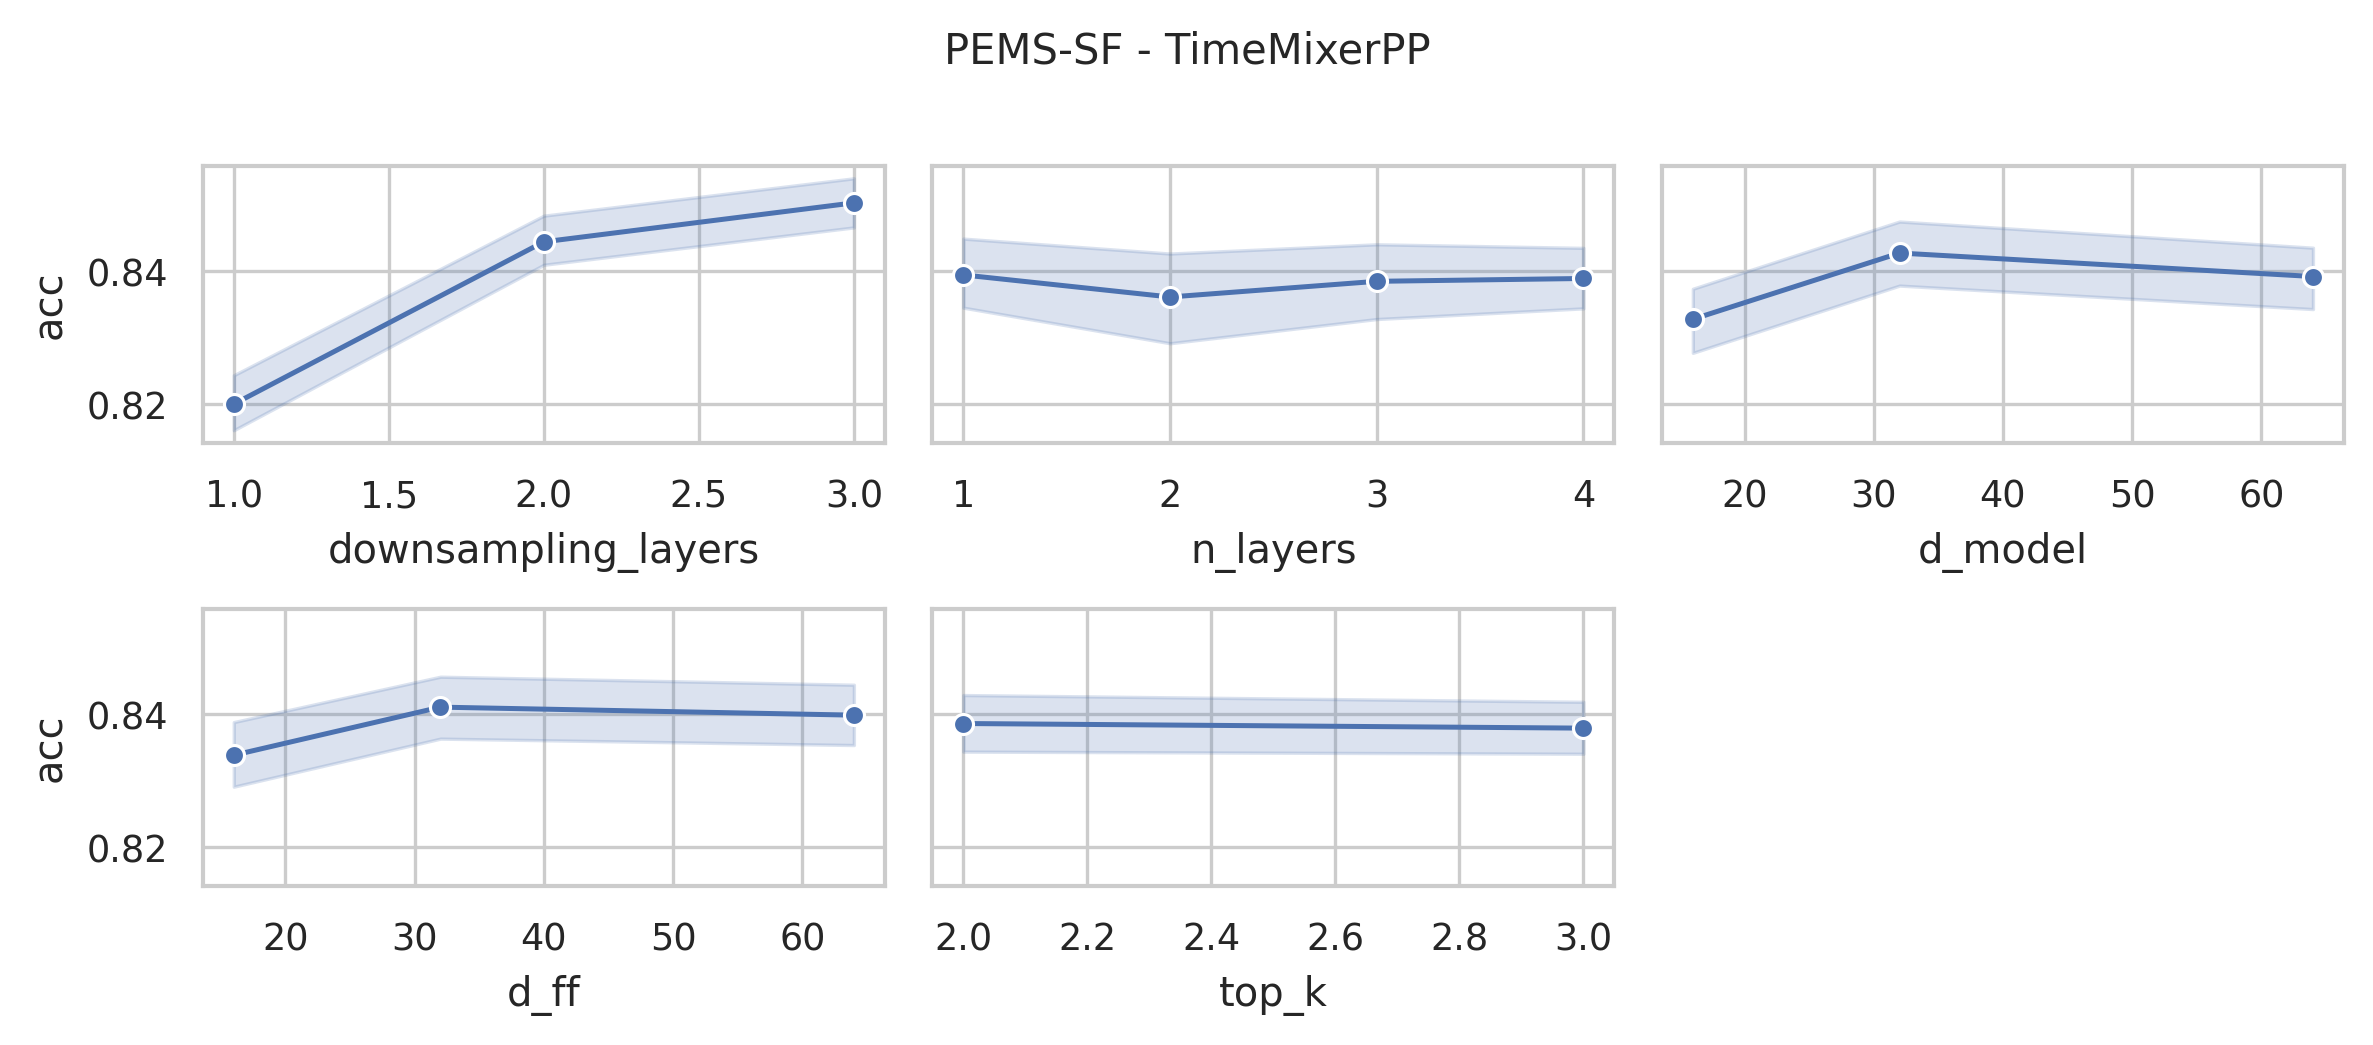

Source data for this figure (header and first rows):
data_name, model, seq_len, n_layers, d_model, n_heads, d_ff, downsampling_method, downsampling_layers, downsampling_window, top_k, acc, model_params, model_size
PEMS-SF, TimeMixerPP, 144, 4, 64, 8, 64, conv, 3, 2, 3, 0.8382, 21890500, 83.62
PEMS-SF, TimeMixerPP, 144, 4, 64, 8, 64, conv, 3, 2, 2, 0.8324, 21890500, 83.62
PEMS-SF, TimeMixerPP, 144, 4, 64, 8, 32, conv, 3, 2, 3, 0.8439, 12484036, 47.74
PEMS-SF, TimeMixerPP, 144, 4, 64, 8, 32, conv, 3, 2, 2, 0.8439, 12484036, 47.74
PEMS-SF, TimeMixerPP, 144, 4, 64, 8, 16, conv, 3, 2, 3, 0.8382, 7780804, 29.79
PEMS-SF, TimeMixerPP, 144, 4, 64, 8, 16, conv, 3, 2, 2, 0.8382, 7780804, 29.79
PEMS-SF, TimeMixerPP, 144, 4, 32, 8, 64, conv, 3, 2, 3, 0.8497, 12334628, 47.17
PEMS-SF, TimeMixerPP, 144, 4, 32, 8, 64, conv, 3, 2, 2, 0.8728, 12334628, 47.17
PEMS-SF, TimeMixerPP, 144, 4, 32, 8, 32, conv, 3, 2, 3, 0.8613, 7630372, 29.22
PEMS-SF, TimeMixerPP, 144, 4, 32, 8, 32, conv, 3, 2, 2, 0.8439, 7630372, 29.22
PEMS-SF, TimeMixerPP, 144, 4, 32, 8, 16, conv, 3, 2, 3, 0.8382, 5278244, 20.25
PEMS-SF, TimeMixerPP, 144, 4, 32, 8, 16, conv, 3, 2, 2, 0.8266, 5278244, 20.25
PEMS-SF, TimeMixerPP, 144, 4, 16, 8, 64, conv, 3, 2, 3, 0.8613, 7562836, 28.96
PEMS-SF, TimeMixerPP, 144, 4, 16, 8, 64, conv, 3, 2, 2, 0.8671, 7562836, 28.96
PEMS-SF, TimeMixerPP, 144, 4, 16, 8, 32, conv, 3, 2, 3, 0.8497, 5209684, 19.99
PEMS-SF, TimeMixerPP, 144, 4, 16, 8, 32, conv, 3, 2, 2, 0.8497, 5209684, 19.99
PEMS-SF, TimeMixerPP, 144, 4, 16, 8, 16, conv, 3, 2, 3, 0.8324, 4033108, 15.5
PEMS-SF, TimeMixerPP, 144, 4, 16, 8, 16, conv, 3, 2, 2, 0.8208, 4033108, 15.5
PEMS-SF, TimeMixerPP, 144, 3, 64, 8, 64, conv, 3, 2, 3, 0.8613, 17178050, 65.62
PEMS-SF, TimeMixerPP, 144, 3, 64, 8, 64, conv, 3, 2, 2, 0.8728, 17178050, 65.62
PEMS-SF, TimeMixerPP, 144, 3, 64, 8, 32, conv, 3, 2, 3, 0.8671, 10123202, 38.7
PEMS-SF, TimeMixerPP, 144, 3, 64, 8, 32, conv, 3, 2, 2, 0.8671, 10123202, 38.7
PEMS-SF, TimeMixerPP, 144, 3, 64, 8, 16, conv, 3, 2, 3, 0.8671, 6595778, 25.25
PEMS-SF, TimeMixerPP, 144, 3, 64, 8, 16, conv, 3, 2, 2, 0.8671, 6595778, 25.25
PEMS-SF, TimeMixerPP, 144, 3, 32, 8, 64, conv, 3, 2, 3, 0.8439, 9979938, 38.16
PEMS-SF, TimeMixerPP, 144, 3, 32, 8, 64, conv, 3, 2, 2, 0.8613, 9979938, 38.16
PEMS-SF, TimeMixerPP, 144, 3, 32, 8, 32, conv, 3, 2, 3, 0.8555, 6451746, 24.7
PEMS-SF, TimeMixerPP, 144, 3, 32, 8, 32, conv, 3, 2, 2, 0.8497, 6451746, 24.7
PEMS-SF, TimeMixerPP, 144, 3, 32, 8, 16, conv, 3, 2, 3, 0.8382, 4687650, 17.97
PEMS-SF, TimeMixerPP, 144, 3, 32, 8, 16, conv, 3, 2, 2, 0.8266, 4687650, 17.97
PEMS-SF, TimeMixerPP, 144, 3, 16, 8, 64, conv, 3, 2, 3, 0.8671, 6385490, 24.45
PEMS-SF, TimeMixerPP, 144, 3, 16, 8, 64, conv, 3, 2, 2, 0.8671, 6385490, 24.45
PEMS-SF, TimeMixerPP, 144, 3, 16, 8, 32, conv, 3, 2, 3, 0.8555, 4620626, 17.71
PEMS-SF, TimeMixerPP, 144, 3, 16, 8, 32, conv, 3, 2, 2, 0.8555, 4620626, 17.71
PEMS-SF, TimeMixerPP, 144, 3, 16, 8, 16, conv, 3, 2, 3, 0.8439, 3738194, 14.35
PEMS-SF, TimeMixerPP, 144, 3, 16, 8, 16, conv, 3, 2, 2, 0.8671, 3738194, 14.35
PEMS-SF, TimeMixerPP, 144, 2, 64, 8, 64, conv, 3, 2, 3, 0.8497, 12465600, 47.61
PEMS-SF, TimeMixerPP, 144, 2, 64, 8, 64, conv, 3, 2, 2, 0.8555, 12465600, 47.61
PEMS-SF, TimeMixerPP, 144, 2, 64, 8, 32, conv, 3, 2, 3, 0.8439, 7762368, 29.67
PEMS-SF, TimeMixerPP, 144, 2, 64, 8, 32, conv, 3, 2, 2, 0.8439, 7762368, 29.67
PEMS-SF, TimeMixerPP, 144, 2, 64, 8, 16, conv, 3, 2, 3, 0.8728, 5410752, 20.7
PEMS-SF, TimeMixerPP, 144, 2, 64, 8, 16, conv, 3, 2, 2, 0.8555, 5410752, 20.7
PEMS-SF, TimeMixerPP, 144, 2, 32, 8, 64, conv, 3, 2, 3, 0.815, 7625248, 29.15
PEMS-SF, TimeMixerPP, 144, 2, 32, 8, 64, conv, 3, 2, 2, 0.8382, 7625248, 29.15
PEMS-SF, TimeMixerPP, 144, 2, 32, 8, 32, conv, 3, 2, 3, 0.8902, 5273120, 20.18
PEMS-SF, TimeMixerPP, 144, 2, 32, 8, 32, conv, 3, 2, 2, 0.8728, 5273120, 20.18
PEMS-SF, TimeMixerPP, 144, 2, 32, 8, 16, conv, 3, 2, 3, 0.8555, 4097056, 15.69
PEMS-SF, TimeMixerPP, 144, 2, 32, 8, 16, conv, 3, 2, 2, 0.8613, 4097056, 15.69
PEMS-SF, TimeMixerPP, 144, 2, 16, 8, 64, conv, 3, 2, 3, 0.8497, 5208144, 19.93
PEMS-SF, TimeMixerPP, 144, 2, 16, 8, 64, conv, 3, 2, 2, 0.8382, 5208144, 19.93
PEMS-SF, TimeMixerPP, 144, 2, 16, 8, 32, conv, 3, 2, 3, 0.8497, 4031568, 15.44
PEMS-SF, TimeMixerPP, 144, 2, 16, 8, 32, conv, 3, 2, 2, 0.8613, 4031568, 15.44
PEMS-SF, TimeMixerPP, 144, 2, 16, 8, 16, conv, 3, 2, 3, 0.8208, 3443280, 13.2
PEMS-SF, TimeMixerPP, 144, 2, 16, 8, 16, conv, 3, 2, 2, 0.8382, 3443280, 13.2
PEMS-SF, TimeMixerPP, 144, 1, 64, 8, 64, conv, 3, 2, 3, 0.8439, 7753150, 29.61
PEMS-SF, TimeMixerPP, 144, 1, 64, 8, 64, conv, 3, 2, 2, 0.8439, 7753150, 29.61
PEMS-SF, TimeMixerPP, 144, 1, 64, 8, 32, conv, 3, 2, 3, 0.8671, 5401534, 20.64
PEMS-SF, TimeMixerPP, 144, 1, 64, 8, 32, conv, 3, 2, 2, 0.8671, 5401534, 20.64
PEMS-SF, TimeMixerPP, 144, 1, 64, 8, 16, conv, 3, 2, 3, 0.8382, 4225726, 16.15
PEMS-SF, TimeMixerPP, 144, 1, 64, 8, 16, conv, 3, 2, 2, 0.8382, 4225726, 16.15
... 156 more rows
